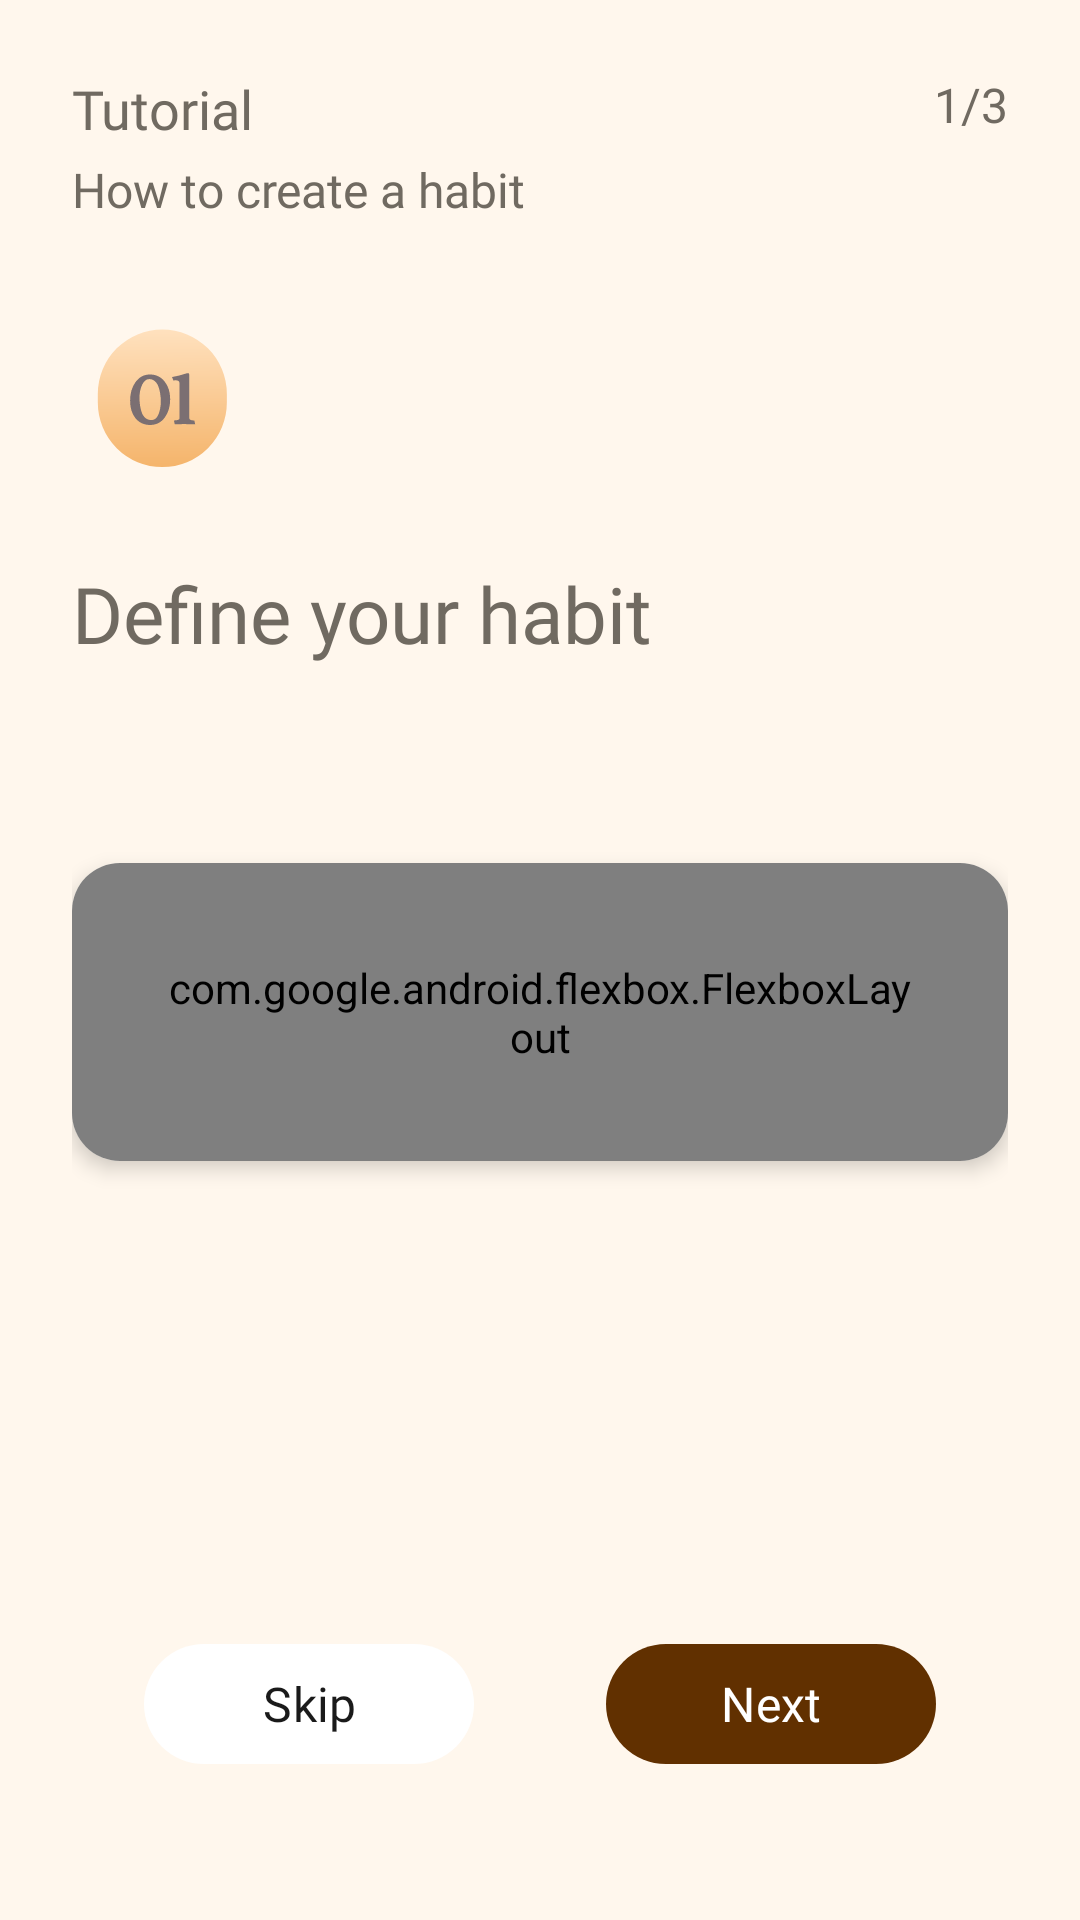

The Android layout XML behind this screen, and the referenced resources:
<!-- AndroidManifest.xml: application theme Theme.Iota -->
<!-- res/layout/fragment_tutorial_page.xml -->
<?xml version="1.0" encoding="utf-8"?>
<androidx.constraintlayout.widget.ConstraintLayout xmlns:android="http://schemas.android.com/apk/res/android"
    xmlns:app="http://schemas.android.com/apk/res-auto"
    android:layout_width="match_parent"
    android:layout_height="match_parent"
    android:background="@color/cream"
    android:padding="24dp">

    <TextView
        android:id="@+id/tvTutorial"
        android:layout_width="wrap_content"
        android:layout_height="wrap_content"
        android:fontFamily="@font/lusitana_bold"
        android:text="Tutorial"
        android:textColor="#706A61"
        android:textSize="18sp"
        app:layout_constraintStart_toStartOf="parent"
        app:layout_constraintTop_toTopOf="parent" />

    <TextView
        android:id="@+id/tvProgress"
        android:layout_width="wrap_content"
        android:layout_height="wrap_content"
        android:fontFamily="@font/lusitana"
        android:text="1/3"
        android:textColor="#706A61"
        android:textSize="16sp"
        app:layout_constraintEnd_toEndOf="parent"
        app:layout_constraintTop_toTopOf="@id/tvTutorial" />

    <TextView
        android:id="@+id/tvSubHeader"
        android:layout_width="wrap_content"
        android:layout_height="wrap_content"
        android:layout_marginTop="4dp"
        android:fontFamily="@font/lusitana"
        android:text="How to create a habit"
        android:textColor="#706A61"
        android:textSize="16sp"
        app:layout_constraintStart_toStartOf="parent"
        app:layout_constraintTop_toBottomOf="@id/tvTutorial" />

    <ImageView
        android:id="@+id/ivStepImage"
        android:layout_width="65dp"
        android:layout_height="65dp"
        android:layout_marginTop="32dp"
        android:src="@drawable/circle_step1"
        app:layout_constraintStart_toStartOf="parent"
        app:layout_constraintTop_toBottomOf="@id/tvSubHeader" />

    <TextView
        android:id="@+id/tvTitle"
        android:layout_width="wrap_content"
        android:layout_height="wrap_content"
        android:layout_marginTop="16dp"
        android:fontFamily="@font/lusitana_bold"
        android:text="Define your habit"
        android:textColor="#706A61"
        android:textSize="26sp"
        app:layout_constraintStart_toStartOf="parent"
        app:layout_constraintTop_toBottomOf="@id/ivStepImage" />

    <TextView
        android:id="@+id/tvDescription"
        android:layout_width="0dp"
        android:layout_height="wrap_content"
        android:layout_marginTop="12dp"
        android:fontFamily="@font/lusitana"
        android:lineSpacingExtra="6dp"
        android:textColor="#8E887E"
        android:textSize="16sp"
        app:layout_constraintEnd_toEndOf="parent"
        app:layout_constraintStart_toStartOf="parent"
        app:layout_constraintTop_toBottomOf="@id/tvTitle" />

    <androidx.cardview.widget.CardView
        android:id="@+id/cvHabitCard"
        android:layout_width="match_parent"
        android:layout_height="wrap_content"
        android:layout_marginTop="32dp"
        app:cardCornerRadius="16dp"
        app:cardElevation="4dp"
        app:layout_constraintTop_toBottomOf="@id/tvDescription">

        <com.google.android.flexbox.FlexboxLayout
            android:id="@+id/tutorialFlexContainer"
            android:layout_width="match_parent"
            android:layout_height="wrap_content"
            android:padding="32dp"
            app:flexWrap="wrap"
            app:flexDirection="row"
            app:justifyContent="flex_start"
            app:alignItems="baseline">

            <TextView
                android:id="@+id/tvPart1"
                android:layout_width="wrap_content"
                android:layout_height="wrap_content"
                android:text="I will "
                android:fontFamily="@font/lusitana"
                android:textSize="20sp"
                android:textColor="#BCB6AF" />

            <TextView
                android:id="@+id/tvHighlightedPart"
                android:layout_width="wrap_content"
                android:layout_height="wrap_content"
                android:text="meditate for 5 mins,"
                android:fontFamily="@font/lusitana"
                android:textSize="20sp"
                android:textColor="@color/brown"
                android:background="@drawable/tinted_underline"
                android:paddingBottom="2dp" />

            <TextView
                android:id="@+id/tvPart2"
                android:layout_width="wrap_content"
                android:layout_height="wrap_content"
                android:text="when I wake up so that I can become a mindful person."
                android:fontFamily="@font/lusitana"
                android:textSize="20sp"
                android:textColor="#BCB6AF" />

        </com.google.android.flexbox.FlexboxLayout>
    </androidx.cardview.widget.CardView>

    <com.google.android.material.button.MaterialButton
        android:id="@+id/btnSkip"
        android:layout_width="110dp"
        android:layout_height="48dp"
        android:layout_marginStart="24dp"
        android:layout_marginBottom="24dp"
        android:fontFamily="@font/lusitana"
        android:text="Skip"
        android:textAllCaps="false"
        android:textColor="#1A1A1A"
        android:textSize="16sp"
        app:backgroundTint="#FFFFFF"
        app:cornerRadius="24dp"
        app:elevation="4dp"
        app:layout_constraintBottom_toBottomOf="parent"
        app:layout_constraintStart_toStartOf="parent" />

    <com.google.android.material.button.MaterialButton
        android:id="@+id/btnNext"
        android:layout_width="110dp"
        android:layout_height="48dp"
        android:layout_marginEnd="24dp"
        android:layout_marginBottom="24dp"
        android:text="Next"
        android:fontFamily="@font/lusitana"
        android:textAllCaps="false"
        android:textColor="#FFFFFF"
        android:textSize="16sp"
        app:backgroundTint="#613000"
        app:cornerRadius="24dp"
        app:elevation="4dp"
        app:layout_constraintBottom_toBottomOf="parent"
        app:layout_constraintEnd_toEndOf="parent" />

</androidx.constraintlayout.widget.ConstraintLayout>
<!-- resources referenced by this layout -->
<resources>
  <color name="brown">#753B00</color>
  <color name="cream">#FFF7ED</color>
  <!-- drawable circle_step1: vector/xml drawable (drawable, 2088 chars, omitted) -->
  <!-- drawable tinted_underline (drawable) -->
  <?xml version="1.0" encoding="utf-8"?>
  <layer-list xmlns:android="http://schemas.android.com/apk/res/android">
      <item android:top="-2dp" android:left="-2dp" android:right="-2dp">
          <shape android:shape="rectangle">
              <stroke android:width="2dp" android:color="@color/orange" />
          </shape>
      </item>
  </layer-list>
  <style name="Theme.Iota" parent="Base.Theme.Iota" />
  <color name="orange">#DA840D</color>
  <style name="Base.Theme.Iota" parent="Theme.Material3.DayNight.NoActionBar">
          
          
      </style>
</resources>
